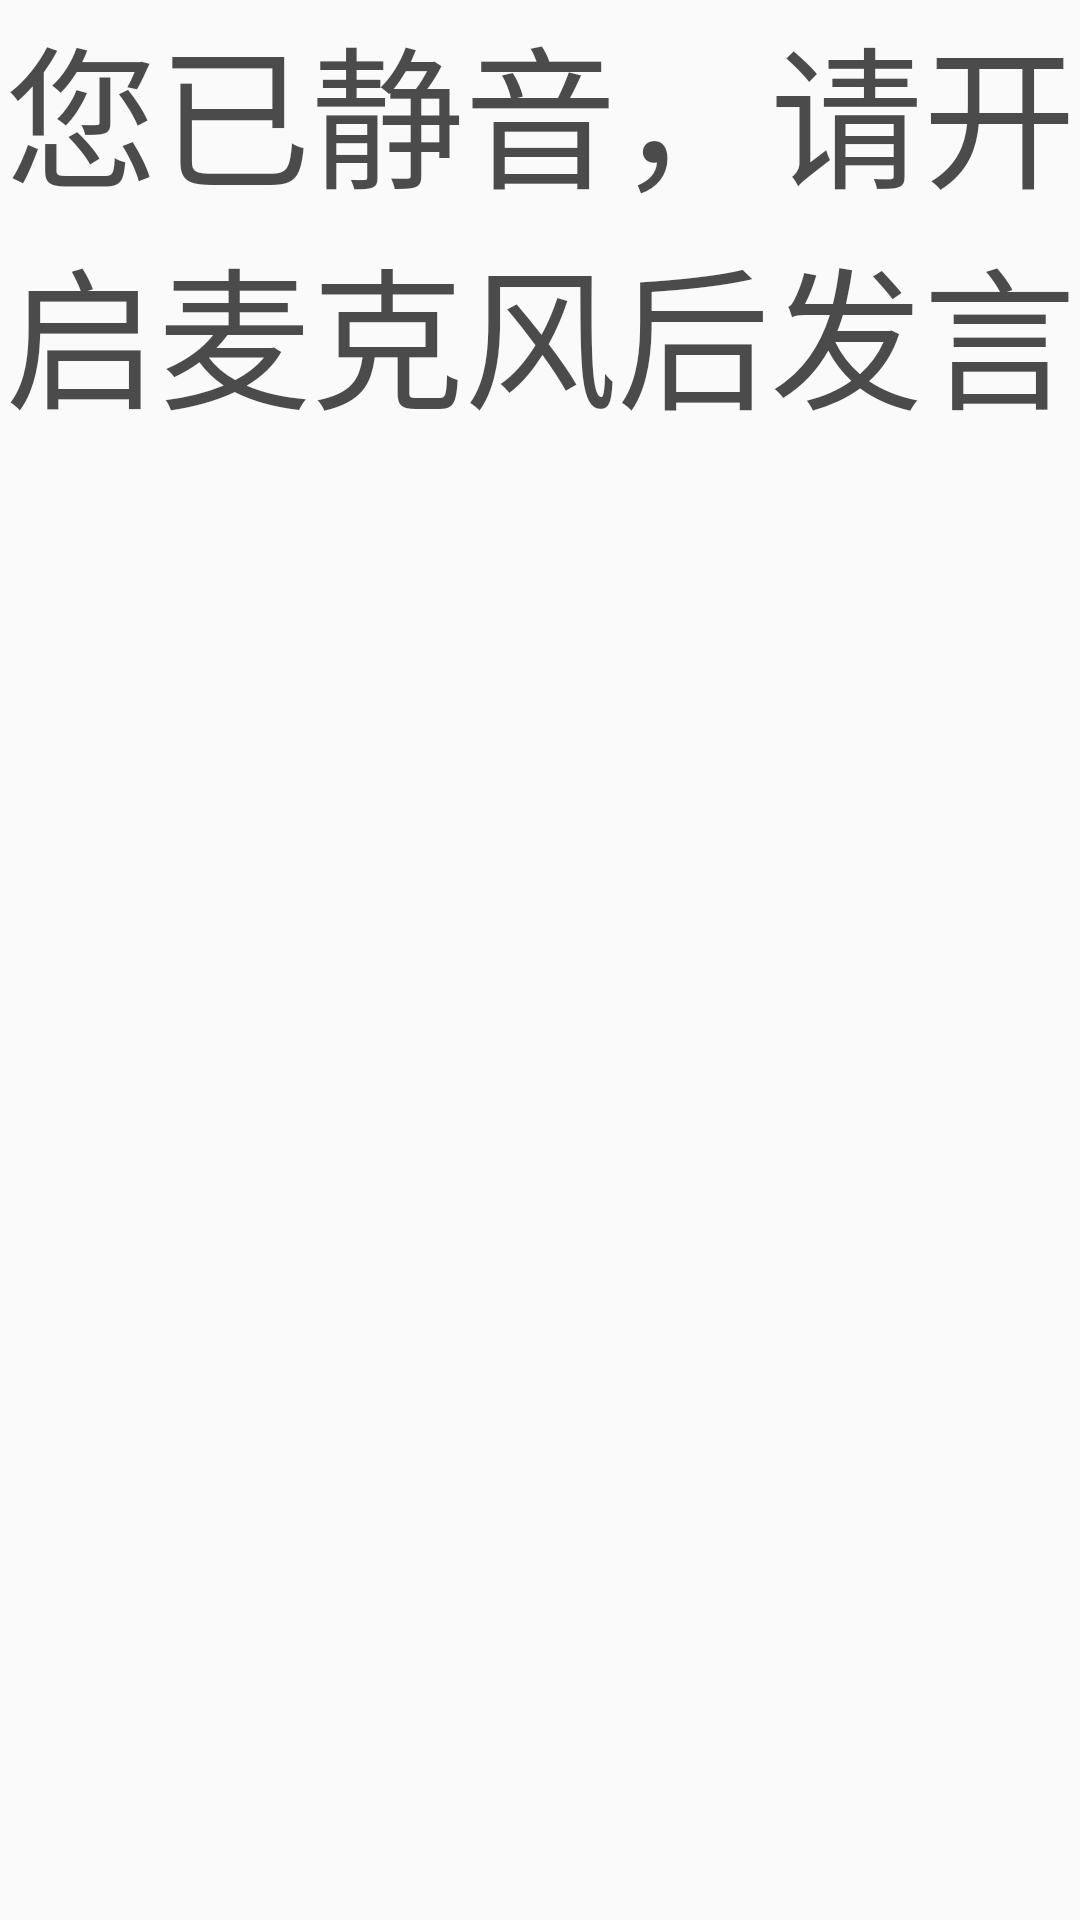

This screen was rendered from an Android layout file. Write that file and the resources it references.
<!-- AndroidManifest.xml: application theme AppTheme -->
<!-- res/layout/activity_text.xml -->
<?xml version="1.0" encoding="utf-8"?>
<FrameLayout xmlns:android="http://schemas.android.com/apk/res/android"
    xmlns:app="http://schemas.android.com/apk/res-auto"
    xmlns:tools="http://schemas.android.com/tools"
    android:layout_width="match_parent"
    android:layout_height="match_parent"
    tools:context=".TextActivity">

    <TextView
        android:id="@+id/text_tv"
        android:textSize="51sp"
        android:textColor="@color/colorAccent1"
        android:gravity="center"
        android:text="您已静音，请开启麦克风后发言"
        android:layout_width="match_parent"
        android:layout_height="wrap_content"/>
</FrameLayout>
<!-- resources referenced by this layout -->
<resources>
  <color name="colorAccent1">#B3000000</color>
  <style name="AppTheme" parent="Theme.AppCompat.Light.NoActionBar">
          
  
          <item name="colorPrimary">@color/colorPrimary</item>
          <item name="colorPrimaryDark">@color/colorPrimaryDark</item>
          <item name="colorAccent">@color/colorAccent</item>
          <item name="colorError">@color/colorPrimary</item>
          <item name="buttonStyle">@style/buttonStyle</item>
          <item name="android:navigationBarColor">@android:color/transparent</item>
          <item name="android:statusBarColor">@android:color/transparent</item>
      </style>
  <color name="colorPrimary">#6200EE</color>
  <color name="colorPrimaryDark">#3700B3</color>
  <color name="colorAccent">#6200EE</color>
  <style name="buttonStyle" parent="Widget.AppCompat.Button">
          <item name="android:buttonTint">@color/colorPrimary</item>
          <item name="android:colorButtonNormal">@color/colorPrimary</item>
      </style>
</resources>
